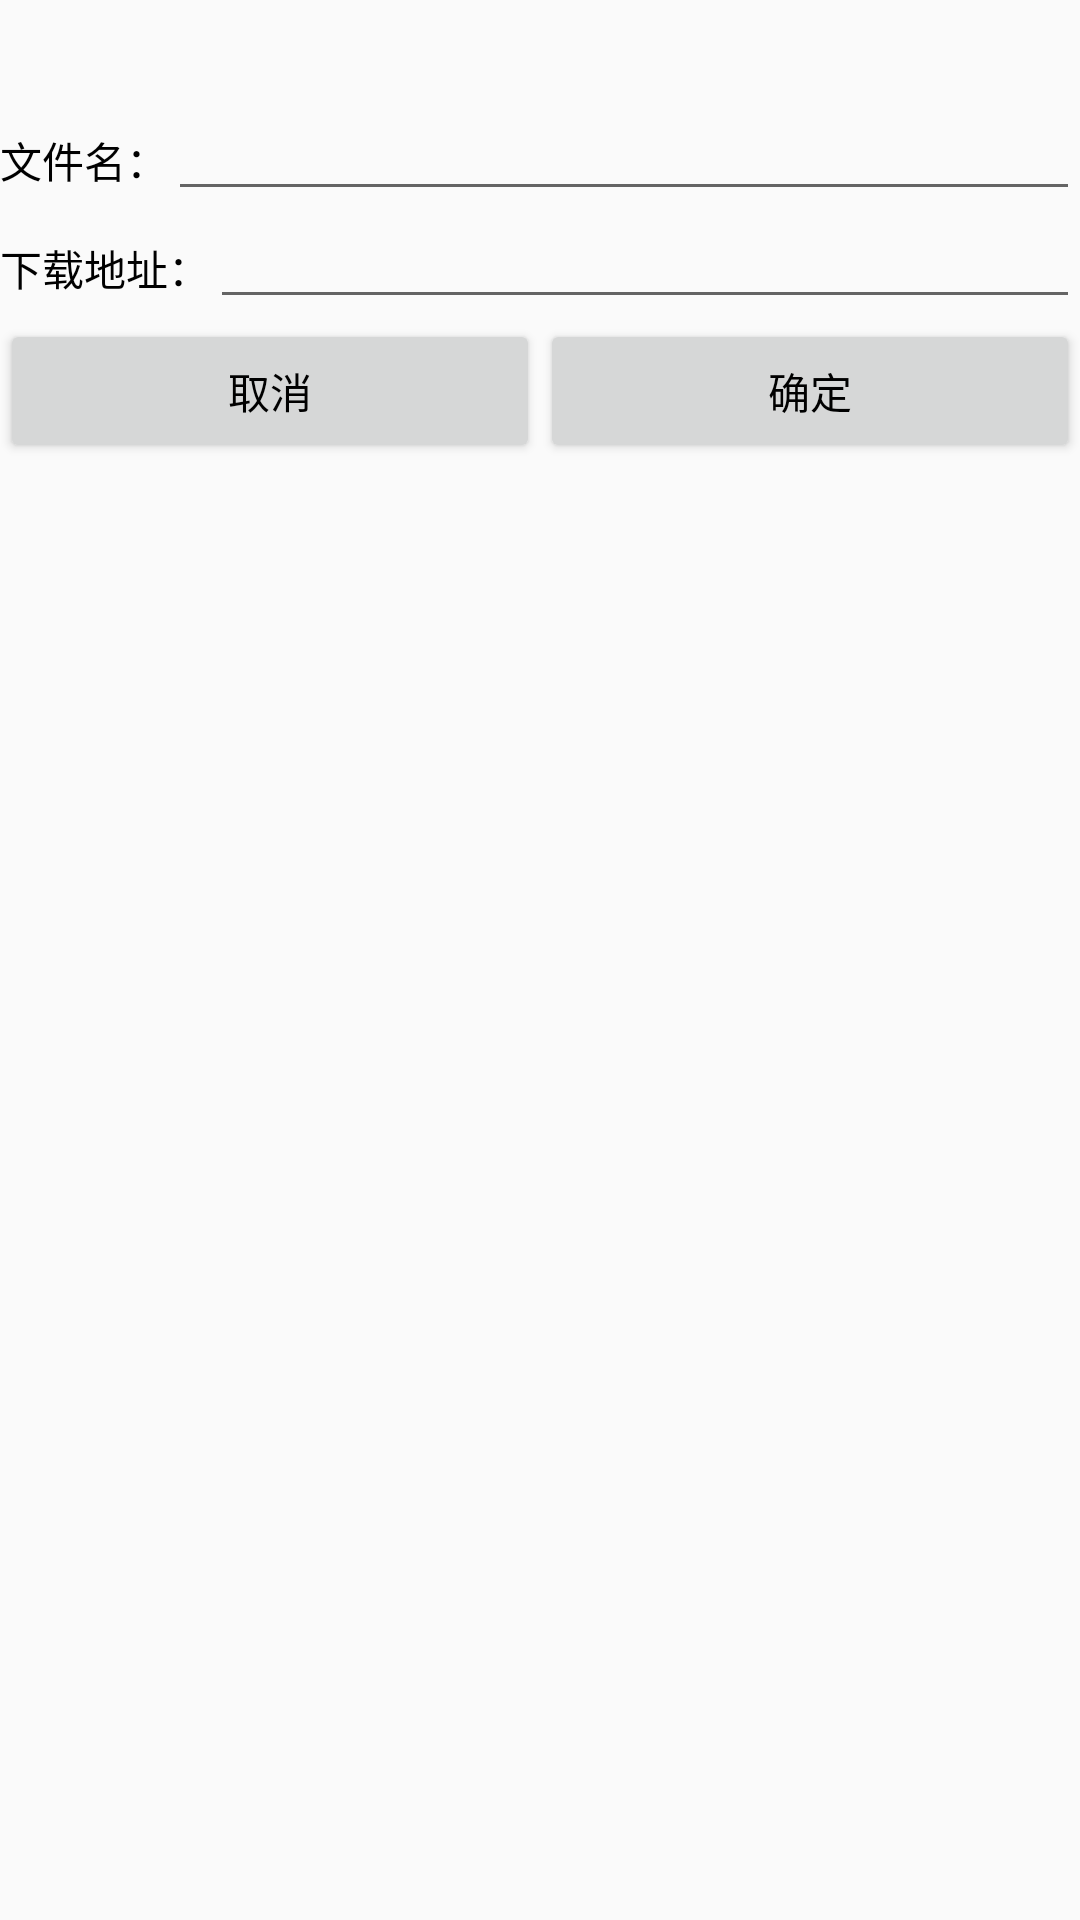

This screen was rendered from an Android layout file. Write that file and the resources it references.
<!-- AndroidManifest.xml: application theme AppTheme -->
<!-- res/layout/dialog_edit.xml -->
<?xml version="1.0" encoding="utf-8"?>
<LinearLayout xmlns:android="http://schemas.android.com/apk/res/android"
              android:orientation="vertical"
              android:layout_width="match_parent"
              android:layout_height="match_parent">

    <TextView
        android:gravity="center_horizontal"
        android:id="@+id/tv_title"
        android:textSize="18sp"
        android:layout_width="match_parent"
        android:layout_height="wrap_content"/>

    <LinearLayout
        android:layout_marginTop="10dp"
        android:orientation="horizontal"
        android:layout_width="match_parent"
        android:layout_height="wrap_content">

        <TextView
            android:text="文件名："
            android:layout_width="wrap_content"
            android:layout_height="wrap_content"/>

        <EditText
            android:id="@+id/et_fileName"
            android:layout_width="match_parent"
            android:layout_height="wrap_content"/>
    </LinearLayout>

    <LinearLayout
        android:orientation="horizontal"
        android:layout_width="match_parent"
        android:layout_height="wrap_content">

        <TextView
            android:text="下载地址："
            android:layout_width="wrap_content"
            android:layout_height="wrap_content"/>

        <EditText
            android:id="@+id/et_remote_url"
            android:layout_width="match_parent"
            android:layout_height="wrap_content"/>
    </LinearLayout>

    <LinearLayout
        android:orientation="horizontal"
        android:layout_width="match_parent"
        android:layout_height="wrap_content">

        <Button
            android:id="@+id/btn_cancel"
            android:text="取消"
            android:layout_weight="1"
            android:layout_width="0dp"
            android:layout_height="wrap_content"/>

        <Button
            android:id="@+id/btn_ok"
            android:text="确定"
            android:layout_weight="1"
            android:layout_width="0dp"
            android:layout_height="wrap_content"/>
    </LinearLayout>

</LinearLayout>
<!-- resources referenced by this layout -->
<resources>
  <style name="AppTheme" parent="Theme.AppCompat.Light.NoActionBar">
          
          <item name="colorPrimary">@color/colorPrimary</item>
          <item name="colorPrimaryDark">@color/colorPrimaryDark</item>
          <item name="colorAccent">@color/colorAccent</item>
          <item name="android:textColor">#000</item>
          <item name="android:textSize">14sp</item>
      </style>
  <color name="colorPrimary">#3F51B5</color>
  <color name="colorPrimaryDark">#303F9F</color>
  <color name="colorAccent">#FF4081</color>
</resources>
